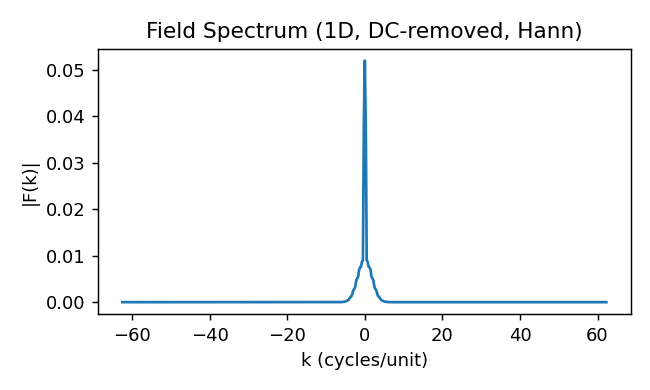

Values plotted in this chart, from the file beside it:
k, |F|
-6.250000000000000000e+01, 3.651263592409622832e-11
-6.225585937500000000e+01, 4.470642839022537438e-11
-6.201171875000000000e+01, 6.321100597515305161e-11
-6.176757812500000000e+01, 8.558960126155178996e-11
-6.152343750000000000e+01, 1.095036437885914085e-10
-6.127929687500000000e+01, 1.341474323470942787e-10
-6.103515625000000000e+01, 1.591967574137545911e-10
-6.079101562500000000e+01, 1.845015279365578443e-10
-6.054687500000000000e+01, 2.099851122872214709e-10
-6.030273437500000000e+01, 2.356057162330687972e-10
-6.005859375000000000e+01, 2.613395742383757445e-10
-5.981445312500000000e+01, 2.871731806315372006e-10
-5.957031250000000000e+01, 3.130990184273223043e-10
-5.932617187500000000e+01, 3.391136052388819667e-10
-5.908203125000000000e+01, 3.652155087010645963e-10
-5.883789062500000000e+01, 3.914053364668616082e-10
-5.859375000000000000e+01, 4.176846696823360393e-10
-5.834960937500000000e+01, 4.440560785166651147e-10
-5.810546875000000000e+01, 4.705226212648775802e-10
-5.786132812500000000e+01, 4.970878676688068312e-10
-5.761718750000000000e+01, 5.237558855800513367e-10
-5.737304687500000000e+01, 5.505306746589347893e-10
-5.712890625000000000e+01, 5.774169872129015624e-10
-5.688476562500000000e+01, 6.044194189227243987e-10
-5.664062500000000000e+01, 6.315426994506270710e-10
-5.639648437500000000e+01, 6.587920593893954673e-10
-5.615234375000000000e+01, 6.861725635197680178e-10
-5.590820312500000000e+01, 7.136893663939447171e-10
-5.566406250000000000e+01, 7.413480430346521652e-10
-5.541992187500000000e+01, 7.691539198076716823e-10
-5.517578125000000000e+01, 7.971128077287793353e-10
-5.493164062500000000e+01, 8.252301937970254377e-10
-5.468750000000000000e+01, 8.535121029327529695e-10
-5.444335937500000000e+01, 8.819642335655146191e-10
-5.419921875000000000e+01, 9.105928069338335428e-10
-5.395507812500000000e+01, 9.394038195894284277e-10
-5.371093750000000000e+01, 9.684034937330722274e-10
-5.346679687500000000e+01, 9.975982058698942702e-10
-5.322265625000000000e+01, 1.026994382181243695e-09
-5.297851562500000000e+01, 1.056598573052657204e-09
-5.273437500000000000e+01, 1.086417374961455708e-09
-5.249023437500000000e+01, 1.116457655442981777e-09
-5.224609375000000000e+01, 1.146726253301398462e-09
-5.200195312500000000e+01, 1.177230149534434135e-09
-5.175781250000000000e+01, 1.207976615262947602e-09
-5.151367187500000000e+01, 1.238972777354417794e-09
-5.126953125000000000e+01, 1.270226148920350919e-09
-5.102539062500000000e+01, 1.301744130209192206e-09
-5.078125000000000000e+01, 1.333534671998781618e-09
-5.053710937500000000e+01, 1.365605331601715400e-09
-5.029296875000000000e+01, 1.397964256642654170e-09
-5.004882812500000000e+01, 1.430619549105290461e-09
-4.980468750000000000e+01, 1.463579494867236840e-09
-4.956054687500000000e+01, 1.496852652177204588e-09
-4.931640625000000000e+01, 1.530447555864399387e-09
-4.907226562500000000e+01, 1.564373096727950604e-09
-4.882812500000000000e+01, 1.598638349267991960e-09
-4.858398437500000000e+01, 1.633252396461320368e-09
-4.833984375000000000e+01, 1.668224751328844064e-09
-4.809570312500000000e+01, 1.703564923833567986e-09
... 452 more rows
